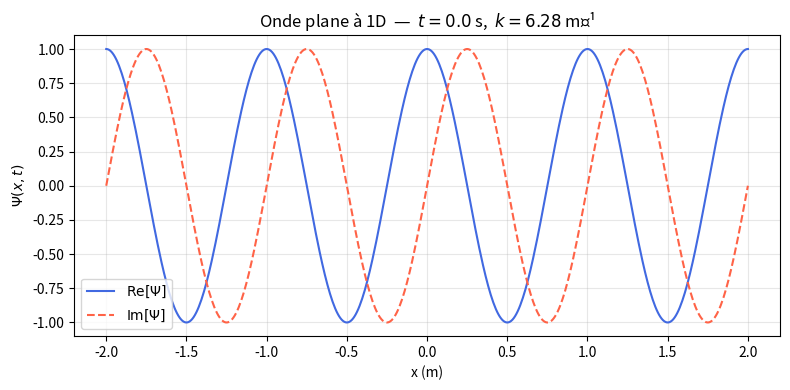
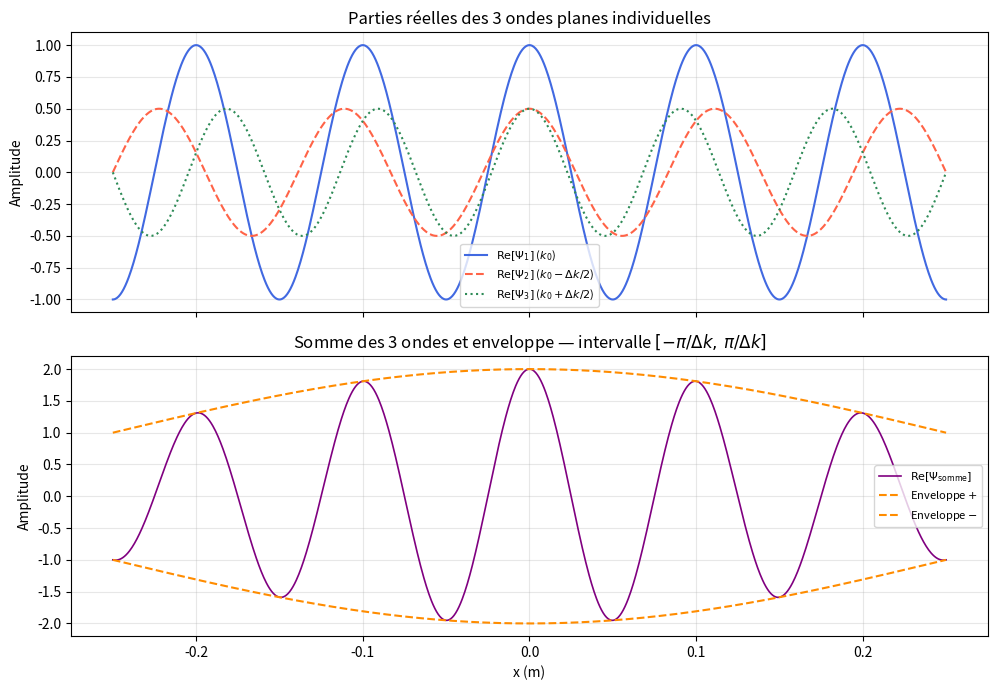

Reproduce these figures in Python, in order.
"""
Partie 1 — Ondes planes 1D
OndePlane1d.py

Contenu :
  - Fonction PlaneWave(amp, k, omega, x, t)
  - Visualisation partie réelle et imaginaire d'une onde plane
  - Superposition de 3 ondes planes + enveloppe (section 1.2)
"""

from numpy import pi, exp, sqrt, real, imag, zeros, linspace, cos
import matplotlib.pyplot as plt

# ─────────────────────────────────────────────
# 1.1 — Fonction onde plane
# ─────────────────────────────────────────────

def PlaneWave(amp, k, omega, x, t):
    """
    Retourne une onde plane à 1 dimension.

    Paramètres
    ----------
    amp   : amplitude (en m^{-1/2})
    k     : vecteur d'onde (en m^{-1})
    omega : pulsation (en rad/s)
    x     : position ou tableau de positions (en m)
    t     : instant (en s)

    Retour
    ------
    Ψ(x, t) = amp * exp(i*(k*x - omega*t))   (complexe)
    """
    return amp * exp(1j * (k * x - omega * t))


# ─────────────────────────────────────────────
# 1.2 — Superposition de 3 ondes planes
# ─────────────────────────────────────────────

def SumThreeWaves(amp, k0, dk, x, t=0):
    """
    Somme de trois ondes planes à t=0 (par défaut) :
      - Ψ1 : amplitude amp,   vecteur d'onde k0
      - Ψ2 : amplitude amp/2, vecteur d'onde k0 - dk/2
      - Ψ3 : amplitude amp/2, vecteur d'onde k0 + dk/2

    Résultat analytique :
      Ψ = amp * [1 + cos(dk*x/2)] * exp(i*k0*x)

    Retour
    ------
    psi_sum : onde résultante (complexe)
    envelope_pos : enveloppe positive  +amp*(1+cos(dk*x/2))
    envelope_neg : enveloppe négative  -amp*(1+cos(dk*x/2))
    """
    psi1 = PlaneWave(amp,     k0,        0, x, t)
    psi2 = PlaneWave(amp / 2, k0 - dk/2, 0, x, t)
    psi3 = PlaneWave(amp / 2, k0 + dk/2, 0, x, t)
    psi_sum = psi1 + psi2 + psi3

    envelope_pos =  amp * (1 + cos(dk * x / 2))
    envelope_neg = -amp * (1 + cos(dk * x / 2))

    return psi_sum, envelope_pos, envelope_neg


# ─────────────────────────────────────────────
# Visualisations
# ─────────────────────────────────────────────

def plot_plane_wave(amp=1.0, k=2*pi, omega=1.0, t=0.0, npts=500):
    """Trace Re[Ψ] et Im[Ψ] d'une onde plane en fonction de x."""
    x = linspace(-2, 2, npts)           # intervalle en mètres (arbitraire)
    psi = PlaneWave(amp, k, omega, x, t)

    fig, ax = plt.subplots(figsize=(8, 4))
    ax.plot(x, real(psi), label=r'$\mathrm{Re}[\Psi]$', color='royalblue')
    ax.plot(x, imag(psi), label=r'$\mathrm{Im}[\Psi]$', color='tomato', linestyle='--')
    ax.set_xlabel('x (m)')
    ax.set_ylabel(r'$\Psi(x, t)$')
    ax.set_title(f'Onde plane à 1D  —  $t = {t}$ s,  $k = {k:.2f}$ m⁻¹')
    ax.legend()
    ax.grid(alpha=0.3)
    plt.tight_layout()
    plt.show()


def plot_superposition(amp=1.0, k0=20*pi, dk=4*pi, npts=1000):
    """
    Trace les parties réelles des 3 ondes individuelles,
    de leur somme, et l'enveloppe — sur [-π/Δk, π/Δk].
    """
    x_max = pi / dk
    x = linspace(-x_max, x_max, npts)

    psi1 = PlaneWave(amp,     k0,        0, x, 0)
    psi2 = PlaneWave(amp / 2, k0 - dk/2, 0, x, 0)
    psi3 = PlaneWave(amp / 2, k0 + dk/2, 0, x, 0)
    psi_sum, env_pos, env_neg = SumThreeWaves(amp, k0, dk, x)

    fig, axes = plt.subplots(2, 1, figsize=(10, 7), sharex=True)

    # --- Graphique du haut : 3 ondes individuelles ---
    ax = axes[0]
    ax.plot(x, real(psi1), label=r'$\mathrm{Re}[\Psi_1]$ ($k_0$)',          color='royalblue')
    ax.plot(x, real(psi2), label=r'$\mathrm{Re}[\Psi_2]$ ($k_0-\Delta k/2$)', color='tomato',     linestyle='--')
    ax.plot(x, real(psi3), label=r'$\mathrm{Re}[\Psi_3]$ ($k_0+\Delta k/2$)', color='seagreen',   linestyle=':')
    ax.set_ylabel('Amplitude')
    ax.set_title('Parties réelles des 3 ondes planes individuelles')
    ax.legend(fontsize=8)
    ax.grid(alpha=0.3)

    # --- Graphique du bas : somme + enveloppe ---
    ax = axes[1]
    ax.plot(x, real(psi_sum), label=r'$\mathrm{Re}[\Psi_\mathrm{somme}]$', color='purple', linewidth=1.2)
    ax.plot(x, env_pos, label='Enveloppe $+$', color='darkorange', linestyle='--', linewidth=1.5)
    ax.plot(x, env_neg, label='Enveloppe $-$', color='darkorange', linestyle='--', linewidth=1.5)
    ax.set_xlabel('x (m)')
    ax.set_ylabel('Amplitude')
    ax.set_title(r'Somme des 3 ondes et enveloppe — intervalle $[-\pi/\Delta k,\, \pi/\Delta k]$')
    ax.legend(fontsize=8)
    ax.grid(alpha=0.3)

    plt.tight_layout()
    plt.show()


# ─────────────────────────────────────────────
# Point d'entrée
# ─────────────────────────────────────────────

if __name__ == '__main__':
    print("=== 1.1 Onde plane ===")
    plot_plane_wave(amp=1.0, k=2*pi, omega=1.0, t=0.0)

    print("=== 1.2 Superposition de 3 ondes planes ===")
    plot_superposition(amp=1.0, k0=20*pi, dk=4*pi)
